Run: headless pygame with SDL's dummy video driver; simulated clock (each Clock.tick advances the game by its frame time, no real sleeping); random seed 0; keys injected as events and as key.get_pressed() state; no mouse input.
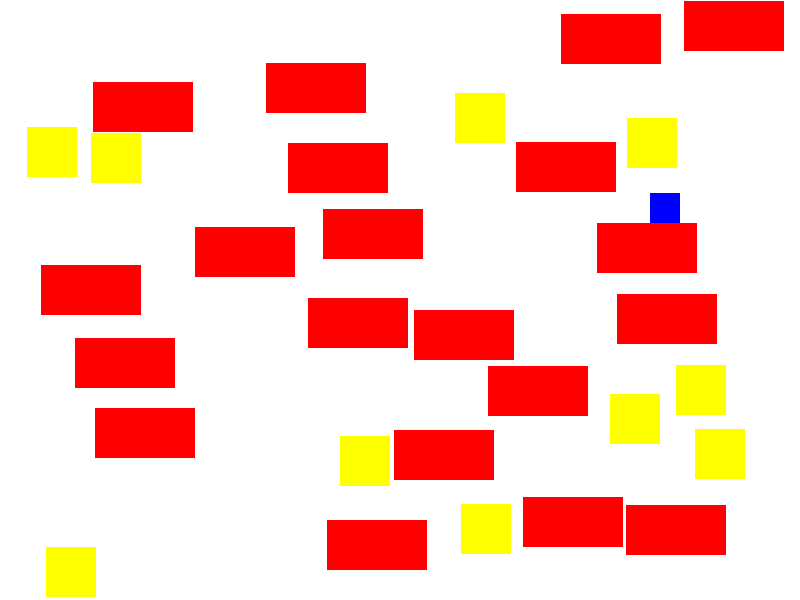
Frame 1 of 4 · flips 1–60 · no input
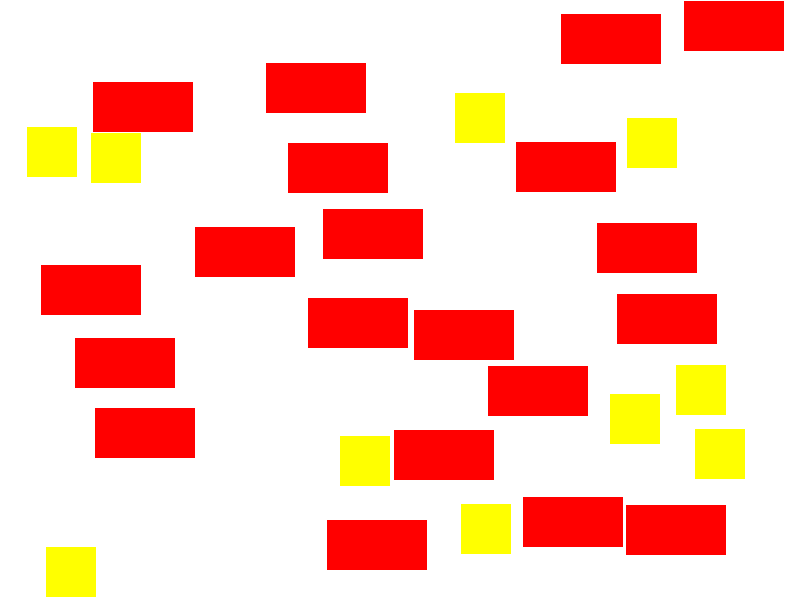
Frame 2 of 4 · flips 61–180 · tapped SPACE, RETURN · held RIGHT (→), D
Frame 3 of 4 · flips 181–300 · held DOWN (↓), S · screen unchanged from frame 2, image omitted
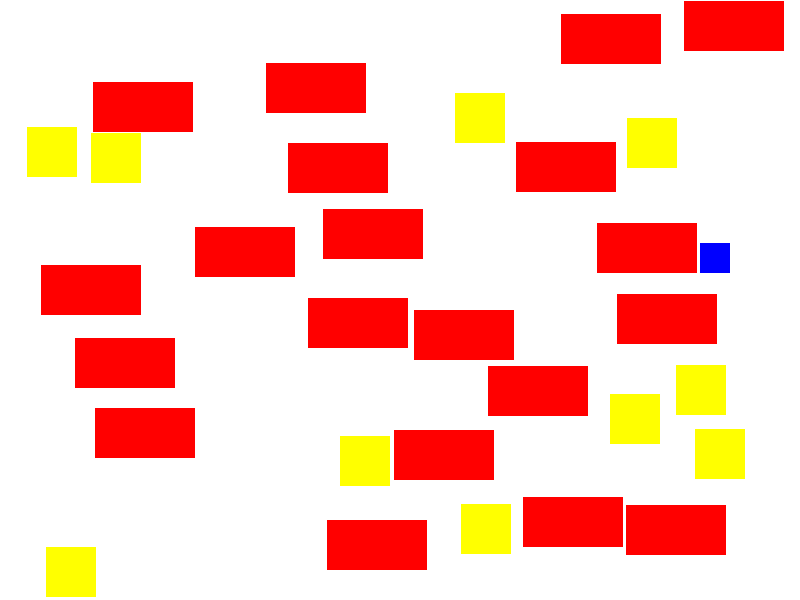
Frame 4 of 4 · flips 301–420 · held LEFT (←), A, UP (↑), W

The pygame program that drew these frames:

import pygame
import random


import pygame

pygame.init() # 파이게임 초기화
screen_widht, screen_height = 800, 600
screen = pygame.display.set_mode((screen_widht, screen_height)) # 화면 사이즈

# 장애물 생성
obstacles = []
x = 100
y = 50
obstacles_a = 20

for _ in range(obstacles_a):
    while True:
       obstacles_widht, obstacles_height = random.randint(0, screen_widht - x),\
           random.randint(0, screen_height- y)
       rect = pygame.Rect(obstacles_widht, obstacles_height, x, y)
       if rect.collidelist(obstacles) == -1:
           obstacles.append(rect)
           break
## ->>

# 아이템 생성
items = []
item_x = item_y = 50
item_a = 10

for _ in range(item_a):
    while True:
        item_widht, item_height = random.randint(0, screen_widht - item_x), \
            random.randint(0, screen_height - item_y)
        item_rect = pygame.Rect(item_widht, item_height, item_x, item_y)
        if item_rect.collidelist(obstacles) == -1 and item_rect.collidelist(items) == -1:
            items.append(item_rect)
            break
## ->>

# 부딪히는 플레이어 객체 생성
while True:
    player_x, player_y = 30, 30
    plyaer_widht, plyaer_height = random.randint(0, screen_widht - player_x), \
                                random.randint(0, screen_height - player_y) 
    plyaer_rect = pygame.Rect(plyaer_widht, plyaer_height, player_x, player_y)
    if plyaer_rect.collidelist(obstacles) == -1 and plyaer_rect.collidelist(items) == -1:
        break

## -->

# << -- fps 적용을 위한 시간 객체 생
clock = pygame.time.Clock()
speed = 300
## ->>
running = True
while running:
    for event in pygame.event.get():
        if event.type == pygame.QUIT:
            running = False
            # 이벤트가 발생할 때 실행된다.
    
    # 이벤트 처리가 끝난 후 실행
    dt = clock.tick(60) / 1000.0

    # 이전 정보를 저장
    previous_count = plyaer_rect.topleft
    
    # <- -> key를 누를 때 사각형을 좌우로 이동한다.
    keys = pygame.key.get_pressed()
    if keys[pygame.K_LEFT]:
        plyaer_rect.x -= speed * dt
    if keys[pygame.K_RIGHT]:
        plyaer_rect.x += speed * dt
    if keys[pygame.K_UP]:
        plyaer_rect.y -= speed * dt
    if keys[pygame.K_DOWN]:
        plyaer_rect.y += speed * dt
    
    if plyaer_rect.collidelist(obstacles) != -1:
        plyaer_rect.topleft = previous_count
        
    # 코인 먹방
    coin_index = plyaer_rect.collidelist(items)
    if coin_index != -1 :
        del items[coin_index]
    
    screen.fill((255, 255, 255))
    
    for obs in obstacles:
        pygame.draw.rect(screen, (255,0,0), obs)
        
    for item in items:
        pygame.draw.rect(screen, (255, 255, 0), item)
    
    pygame.draw.rect(screen, (0, 0, 255), plyaer_rect)
    
    if not items:
        running = False
        
    
    pygame.display.flip()
    
    # pygame fps 설정

    
pygame.quit()
				# while 문 한번을 돌면 그림(사진)이 한장이 나온다.
				# 알고리즘 실행하는 순서가 그림을 그리는 순서가 된다.
